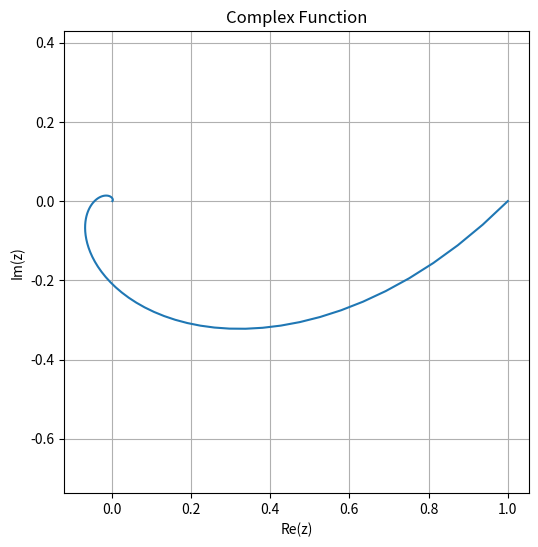

Write the Python code that produced this figure.
import numpy as np
import matplotlib.pyplot as plt
import cmath


r = 1
t = np.linspace(0, 2 * np.pi, 100)

# ==========================
# Deeloefening a
# ==========================

def theta_a(t):
    # theta(t) = (1-i)*t
    return (1 - 1j) * t

z_a = r * np.exp(1j * theta_a(t))

# ==========================
# Deeloefening b
# ==========================


def theta_b(t):
    # theta(t) = -(1+i)*t
    return -(1 + 1j) * t

z_b = r * np.exp(1j * theta_b(t))

# ==========================
# Deeloefening c
# ==========================

def theta_c(t):
    # theta(t) = (1+i)*t
    return (1 + 1j) * t
z_c = r * np.exp(1j * theta_c(t))


# ==========================
# Deeloefening d
# ==========================

def theta_d(t):
    # theta(t) = (i-1)*t
    return (1j-1) * t
z_d = r * np.exp(1j * theta_d(t))


def plot_complex_function(z):
    plt.figure(figsize=(6, 6))
    plt.plot(z.real, z.imag)
    plt.xlabel('Re(z)')
    plt.ylabel('Im(z)')
    plt.title('Complex Function')
    plt.grid(True)
    plt.axis('equal')
    plt.show()

plot_complex_function(z_d)
